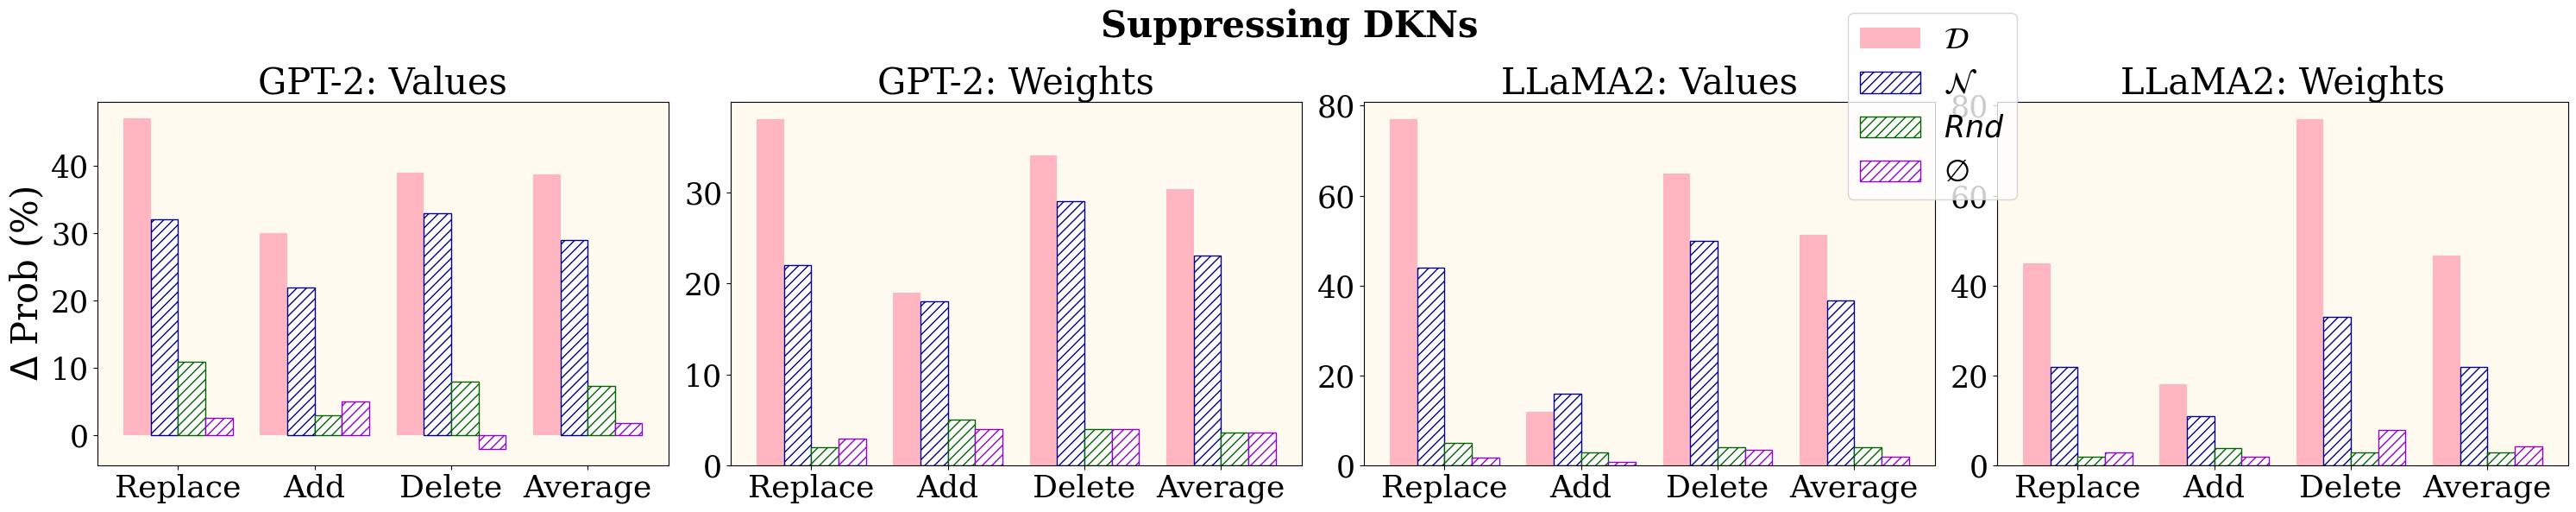

Here is the Python script that generated this plot: (Note: this script raises an exception after producing the figure.)
import os

import matplotlib.pyplot as plt
import numpy as np

import matplotlib as mpl
mpl.rcParams.update(mpl.rcParamsDefault)



# Set font properties
plt.rcParams['font.family'] = 'DeJavu Serif'
plt.rcParams['font.serif'] = ['Times New Roman']
# Define data for each subplot
data_gpt2_values_sup = {
    'replace': [47, 32, 11, 2.6],  # [D, N, Rnd, Empty]
    'add': [30, 22, 3, 5],  # [D, N, Rnd, Empty]
    'delete': [39, 33, 8, -2],  # [D, N, Rnd, Empty]
}

data_gpt2_weights_sup = {
    'replace': [38, 22, 2, 3],  # [D, N, Rnd, Empty]
    'add': [19, 18, 5, 4],  # [D, N, Rnd, Empty]
    'delete': [34, 29, 4, 4],  # [D, N, Rnd, Empty]
}

data_llama_values_sup = {
    'replace': [77, 44, 5, 1.76],  # [D, N, Rnd, Empty]
    'add': [12, 16, 3, 0.88],  # [D, N, Rnd, Empty]
    'delete': [65, 50, 4, 3.5],  # [D, N, Rnd, Empty]
}

data_llama_weights_sup = {
    'replace': [45, 22, 2, 3],  # [D, N, Rnd, Empty]
    'add': [18, 11, 3.9, 2],  # [D, N, Rnd, Empty]
    'delete': [77, 33, 3,8, 4.4],  # [D, N, Rnd, Empty]
}

def plot_bars(data_gpt2_values,data_gpt2_weights,data_llama_values,data_llama_weights,
              save_path='/home/<user>/chenyuheng/LIKN/kn2/Disturb_or_Enhance/suppress.pdf'):
    # Calculate average for each dataset
    for data in [data_gpt2_values, data_gpt2_weights, data_llama_values, data_llama_weights]:
        data['average'] = [sum(x) / len(x) for x in zip(data['replace'], data['add'], data['delete'])]

    # Plotting
    fig, axes = plt.subplots(1, 4, figsize=(30, 6))
    plt.subplots_adjust(wspace=0.2)

    handles, labels = [], []  # Lists to collect legend handles and labels

    subplot_data = [
        (data_gpt2_values, 'GPT-2: Values'),
        (data_gpt2_weights, 'GPT-2: Weights'),
        (data_llama_values, 'LLaMA2: Values'),
        (data_llama_weights, 'LLaMA2: Weights')
    ]

    methods = [r'$\mathcal{D}$', r'$\mathcal{N}$', r'$Rnd$', r'$\emptyset$']
    colors = ['lightpink', 'darkblue', 'darkgreen', 'darkviolet']

    hatches = ['', '///', '///', '///',]  # Applied to all bars for consistency
    for i, (data, title) in enumerate(subplot_data):
        ax = axes[i]
        ax.set_title(title, fontsize=30)
        ax.set_facecolor('floralwhite')
        x = np.arange(len(data['replace']))
        width = 0.2

        for j, method in enumerate(methods):
            values = [data[op][j] for op in ['replace', 'add', 'delete', 'average']]
            if j ==0:
                bars = ax.bar(x + j * width, values, width, color=colors[j], label=method)
            else:
                bars = ax.bar(x + j * width, values, width, color='white',edgecolor=colors[j], label=method,hatch=hatches[j])

            if i == 0:  # Collect handles and labels from the first subplot
                handles.append(bars)
                labels.append(method)

        ax.set_xticks(x + 1.5 * width)
        ax.set_xticklabels(['Replace', 'Add', 'Delete', 'Average'], fontsize=26)
        ax.tick_params(axis='y', labelsize=25)

        if i == 0:
            ax.set_ylabel(r'$\Delta$ Prob (%)', fontsize=30)

    # Add legend to the figure
    fig.legend(handles, labels, loc="upper left", fontsize=25, bbox_to_anchor=(0.71, 1))

    plt.suptitle('Suppressing DKNs', fontsize=30, fontweight='bold')
    plt.tight_layout()
    plt.subplots_adjust(top=0.8)
    plt.savefig(save_path)
    plt.show()

plot_bars(data_gpt2_values=data_gpt2_values_sup,data_gpt2_weights=data_gpt2_weights_sup,data_llama_values=data_llama_values_sup,
          data_llama_weights=data_llama_weights_sup, save_path='/home/<user>/chenyuheng/LIKN/kn2/Disturb_or_Enhance/suppress.pdf')


# Define data for each subplot
data_gpt2_values_enh = {
    'replace': [11.8, 1.2, 1.33],  # [D, N, Rnd, Empty]
    'add': [10.2, 3.8, 3.0],  # [D, N, Rnd, Empty]
    'delete': [2.11, 0.97, 0.72,],  # [D, N, Rnd, Empty]
}

data_gpt2_weights_enh = {
    'replace': [14.7, 12.6, 2.1],  # [D, N, Rnd, Empty]
    'add': [12, 9.22, 0.11],  # [D, N, Rnd, Empty]
    'delete': [10.2, 3.55, 1.66],  # [D, N, Rnd, Empty]
}

data_llama_values_enh = {
    'replace': [13.4, 3.55, 2.33],  # [D, N, Rnd, Empty]
    'add': [18.5, 11.22, 0.98],  # [D, N, Rnd, Empty]
    'delete': [19.1, 18.0, 4.3],  # [D, N, Rnd, Empty]
}

data_llama_weights_enh = {
    'replace': [13.1, 12.2, 2.02],  # [D, N, Rnd, ]
    'add': [19.6, 11, 3.9],  # [D, N, Rnd, ]
    'delete': [18.8, 3.8, 4.4],  # [D, N, Rnd, ]
}

def plot_bars_enh(data_gpt2_values, data_gpt2_weights, data_llama_values, data_llama_weights,
              save_path='/home/<user>/chenyuheng/LIKN/kn2/Disturb_or_Enhance/suppress.pdf'):
    # Calculate average for each dataset
    for data in [data_gpt2_values, data_gpt2_weights, data_llama_values, data_llama_weights]:
        data['average'] = [sum(x) / len(x) for x in zip(data['replace'], data['add'], data['delete'])]

    # Plotting
    fig, axes = plt.subplots(1, 4, figsize=(30, 6))
    plt.subplots_adjust(wspace=0.2)

    handles, labels = [], []  # Lists to collect legend handles and labels

    subplot_data = [
        (data_gpt2_values, 'GPT-2: Values'),
        (data_gpt2_weights, 'GPT-2: Weights'),
        (data_llama_values, 'LLaMA2: Values'),
        (data_llama_weights, 'LLaMA2: Weights')
    ]

    methods = [r'$\mathcal{D}$', r'$\mathcal{N}$', r'$Rnd$']
    colors = ['lightpink', 'darkblue', 'darkgreen']

    hatches = ['', '///', '///']  # Applied to all bars for consistency
    for i, (data, title) in enumerate(subplot_data):
        ax = axes[i]
        ax.set_title(title, fontsize=30)
        ax.set_facecolor('floralwhite')
        x = np.arange(4)
        width = 0.2

        for j, method in enumerate(methods):
            values = [data[op][j] for op in ['replace', 'add', 'delete', 'average']]
            if j == 0:
                bars = ax.bar(x + j * width, values, width, color=colors[j], label=method)
            else:
                bars = ax.bar(x + j * width, values, width, color='white', edgecolor=colors[j], label=method, hatch=hatches[j])

            if i == 0:  # Collect handles and labels from the first subplot
                handles.append(bars)
                labels.append(method)

        ax.set_xticks(x + width)
        ax.set_xticklabels(['Replace', 'Add', 'Delete', 'Average'], fontsize=26)
        ax.tick_params(axis='y', labelsize=25)

        if i == 0:
            ax.set_ylabel('Accuracy (%)', fontsize=30)

    # Add legend to the figure
    fig.legend(handles, labels, loc="upper left", fontsize=25, bbox_to_anchor=(0.71, 1))

    plt.suptitle('Enhancing DKNs', fontsize=30, fontweight='bold')
    plt.tight_layout()

    plt.savefig(save_path)
    plt.show()


plot_bars_enh(data_gpt2_values=data_gpt2_values_enh,data_gpt2_weights=data_gpt2_weights_enh,data_llama_values=data_llama_values_enh,
          data_llama_weights=data_llama_weights_enh, save_path='/home/<user>/chenyuheng/LIKN/kn2/Disturb_or_Enhance/enhance.pdf')
